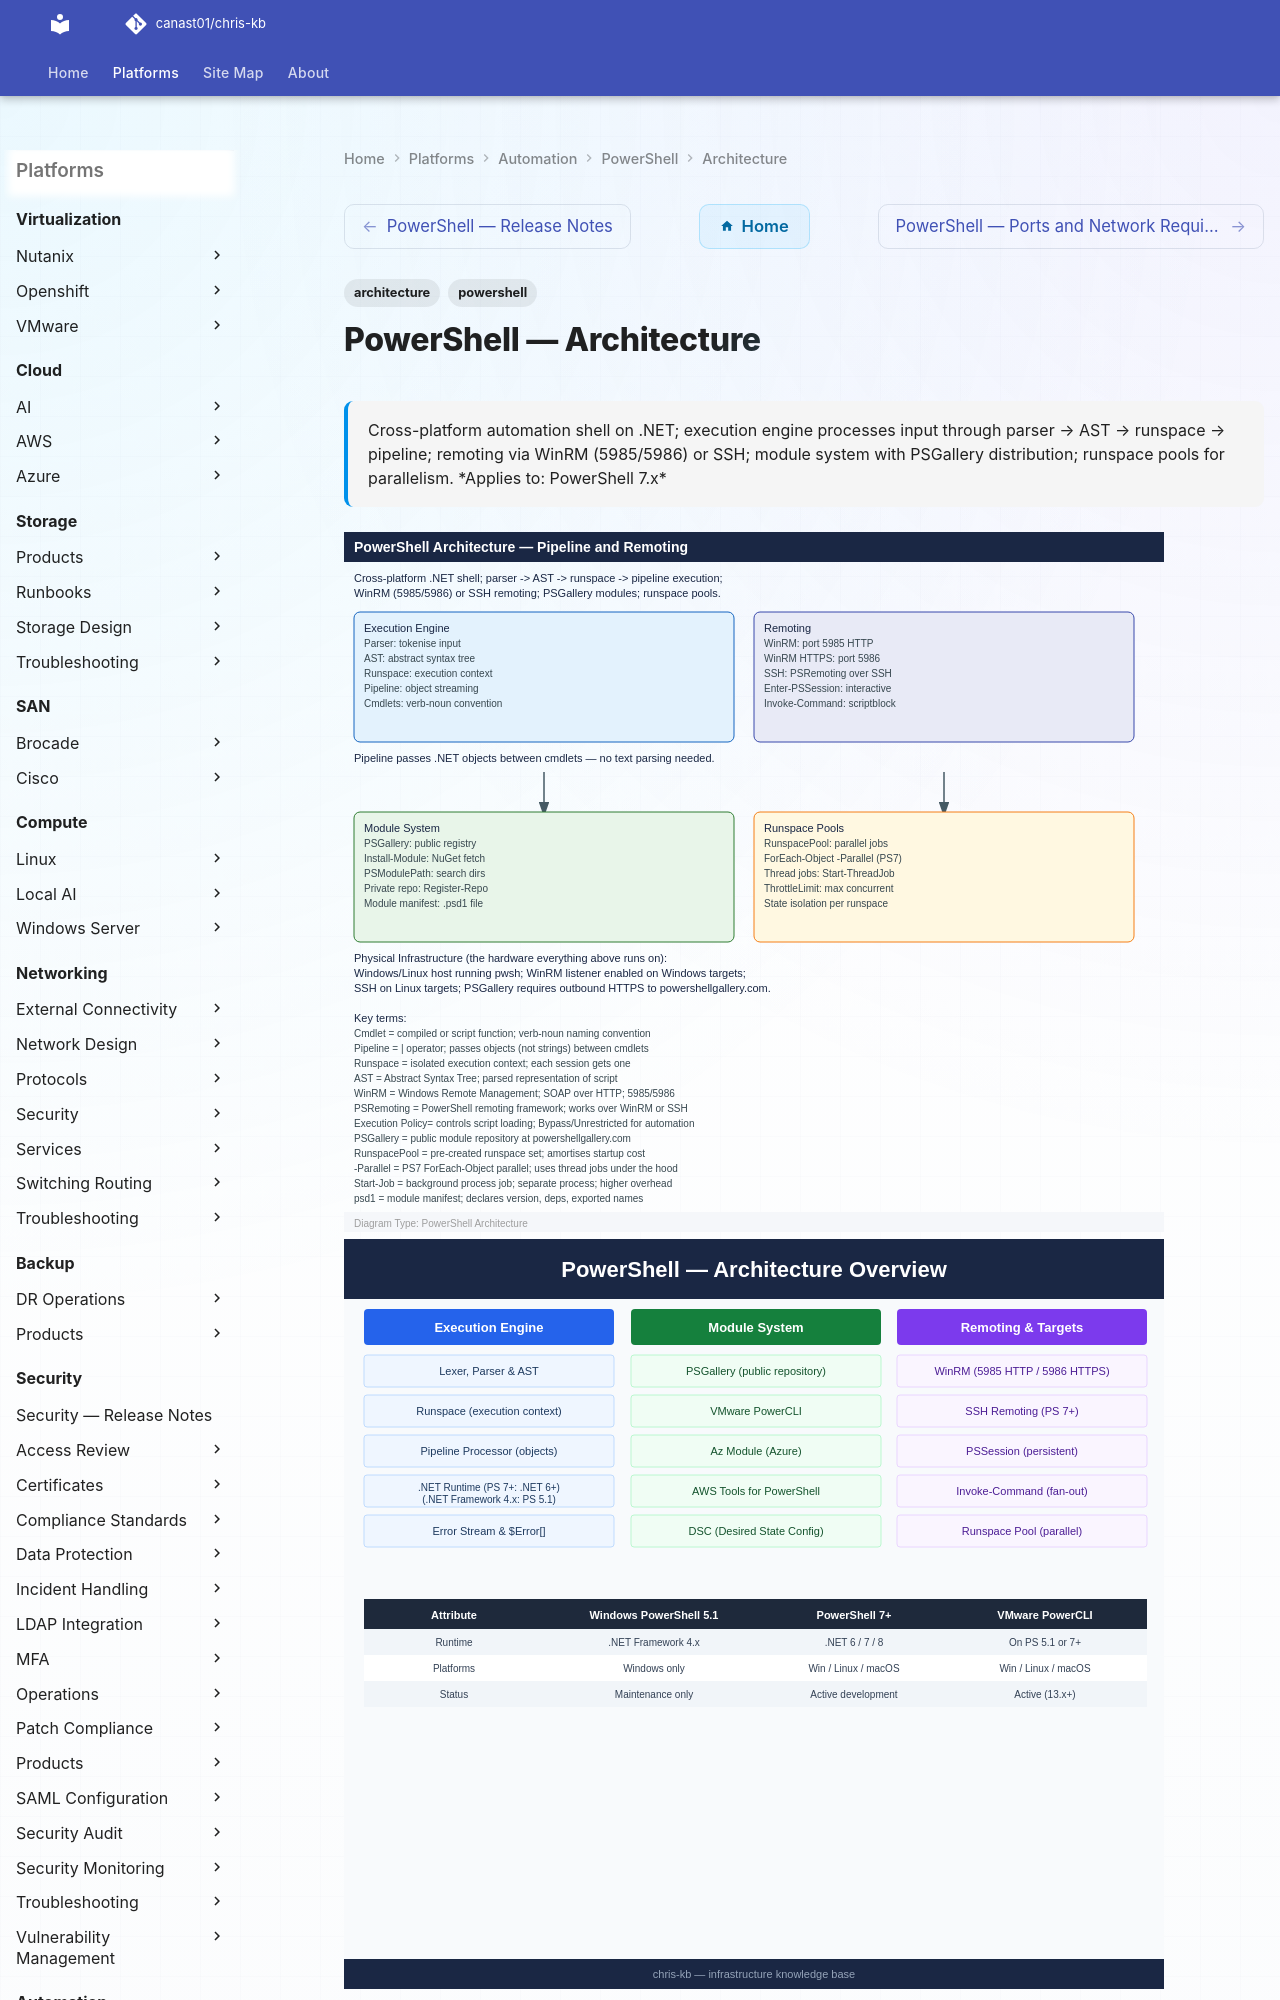

repository: canast01/chris-kb · page: automation/powershell/architecture/index.html · generator: mkdocs

---
tags:
  - architecture
  - powershell
description: "Cross-platform automation shell on .NET; execution engine processes input through parser → AST → runspace → pipeline; remoting via WinRM (5985/5986) or..."
---
